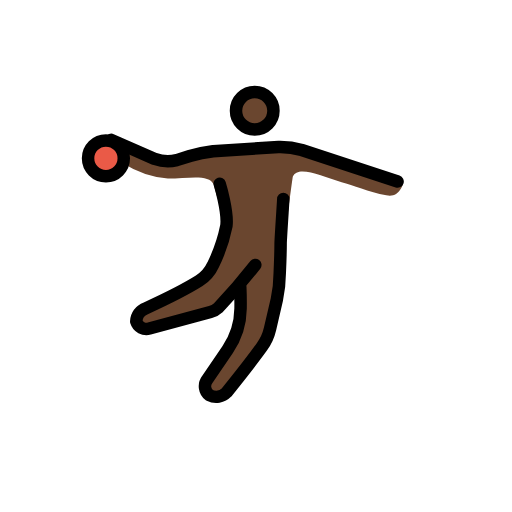
t = 0.00 s
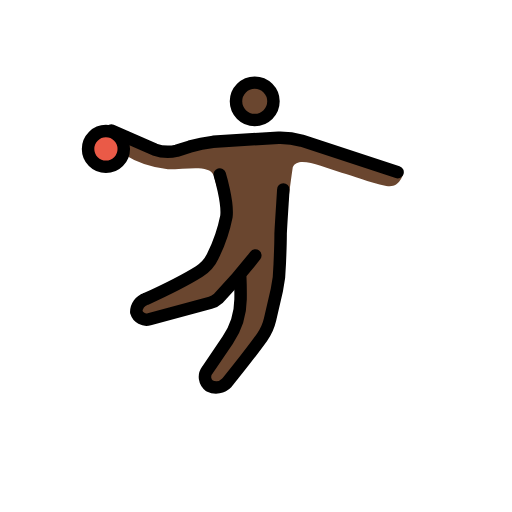
t = 0.35 s
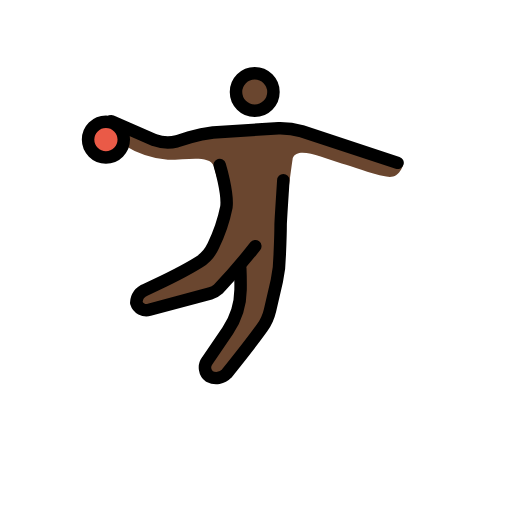
t = 0.70 s
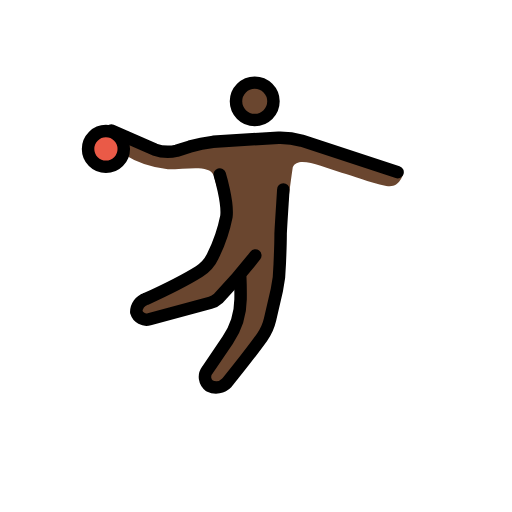
t = 1.05 s
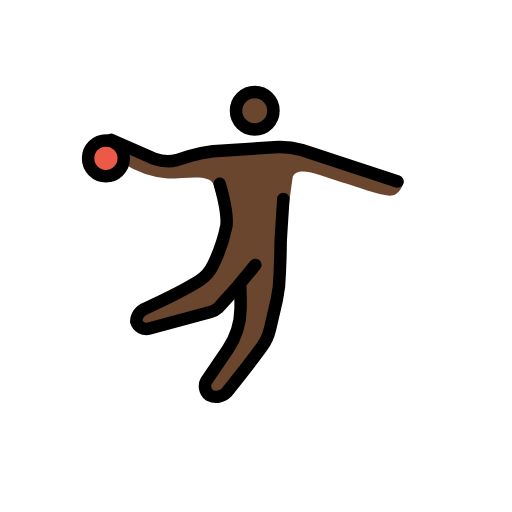
t = 1.40 s
t = 1.75 s: frame unchanged from t = 0.00 s, image omitted

The animated SVG that drew these frames (rendered in a browser with its animation timeline set to each time). Animation: 1 SMIL element (animateTransform=1); one cycle of 2.10 s, repeats indefinitely.

<?xml version='1.0' encoding='utf-8'?>
<svg xmlns="http://www.w3.org/2000/svg" id="emoji" viewBox="-5 -5 82 82" width="200" height="200" role="img">
  <title>OpenMoji: man playing handball: dark skin tone</title><g><g id="skin">
    <circle cx="35.7956" cy="12.733" r="2.8598" fill="#6a462f" />
    <path fill="#6a462f" d="M35.51,19.2152,21.5919,20.2638l-7.2449-.9532s-1.3346.6673.4766,1.9065A15.9222,15.9222,0,0,0,21.8778,23.6c3.3365,0,6.5931-.7716,7.3539.963a14.3437,14.3437,0,0,0,1.0574,3.1846l.8421,1.3547-.7149,5.3087L28.1,39.5971,16.73,45.0489l.3813,2.86,12.7261-2.9532L33.6984,40.95l-.1163,1.46-.2678,3.1355a13.2684,13.2684,0,0,1-2.0981,6.1063l-3.4576,5.3156,2.5442,1.796,6.99-8.287a3.6149,3.6149,0,0,0,.76-1.5219l1.8079-7.88a3.9249,3.9249,0,0,0,.084-.5314l.61-6.892s.6414-5.6152,1.3351-10.3534c.8377-1.9241,4.5835-.0786,7.8246.8747,1.8113.4766,4.29,1.5252,7.15,2.0972,2.0972.4766,2.6691-1.8113,2.6691-1.8113L42.0872,18.3573Z" />
  </g>
  <g id="color">
    <circle cx="11.9638" cy="20.3592" r="2.8598" fill="#ea5a47" />
  </g>
  <g id="line">
    <circle cx="11.9638" cy="20.3582" r="2.8598" fill="none" stroke="#000" stroke-miterlimit="10" stroke-width="2" />
    <circle cx="35.7956" cy="12.733" r="3" fill="none" stroke="#000" stroke-miterlimit="10" stroke-width="2" />
    <path fill="none" stroke="#000" stroke-linecap="round" stroke-linejoin="round" stroke-width="2" d="M35.8909,37.4227a90.5555,90.5555,0,0,1-5.923,6.8645,2.9679,2.9679,0,0,1-1.2624.6957l-9.7828,2.64a1.6983,1.6983,0,0,1-2.0972-1.1439,2.2778,2.2778,0,0,1,1.5252-2.0972s5.5886-2.5513,8.5521-4.4092a5.8866,5.8866,0,0,0,2.2209-2.5418,25.0686,25.0686,0,0,0,2.1391-6.2632c.2841-2.2769-1.0744-6.7349-1.0744-6.7349" />
    <path fill="none" stroke="#000" stroke-linecap="round" stroke-linejoin="round" stroke-width="2" d="M33.4782,40.9126s.0743,1.6874.0494,3.5222a11.9068,11.9068,0,0,1-2.0585,6.5386l-3.3,4.8475a1.7776,1.7776,0,0,0,.3813,2.4785,2.3716,2.3716,0,0,0,2.7645-.4767s3.7957-4.72,5.6483-7.3a7.8939,7.8939,0,0,0,1.2806-2.8262l1.0933-4.7194a20.5445,20.5445,0,0,0,.4647-4.2037c.0674-1.5154.1449-3.4686.1415-4.7769-.0009-.6015.4306-6.9214.4306-7.1464" />
    <path fill="none" stroke="#000" stroke-linecap="round" stroke-linejoin="round" stroke-width="2" d="M12.8218,17.404l6.9588,3.05a6.3671,6.3671,0,0,0,3.5271.1907l2.0972-.6673a23.3584,23.3584,0,0,1,3.7178-.7627l10.486-.6672a12.4482,12.4482,0,0,1,3.7177.4766l15.3477,5.0523" />
  </g>
<animateTransform attributeName="transform" type="translate" values="0 0;0 -3;0 0;0 0" dur="2.1s" repeatCount="indefinite" /></g></svg>
